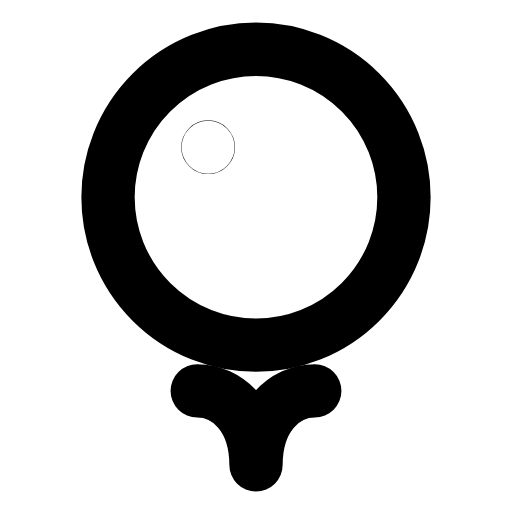
t = 0.00 s
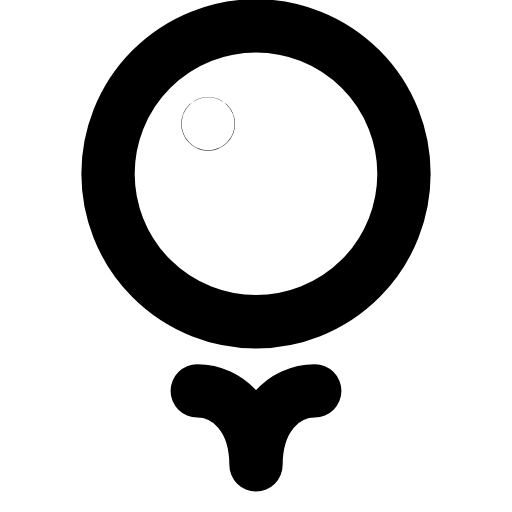
t = 0.25 s
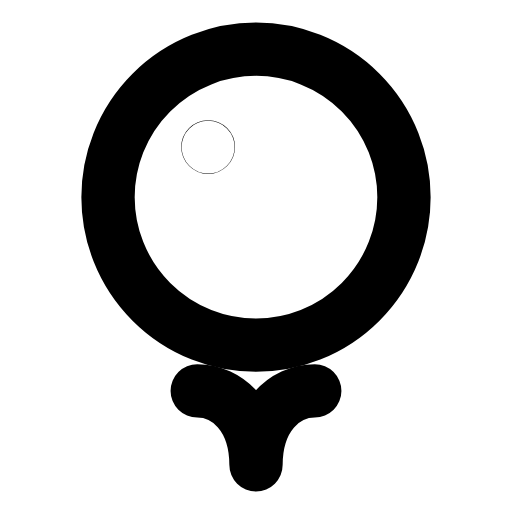
t = 0.50 s
t = 0.73 s: frame unchanged from t = 0.00 s, image omitted
t = 0.99 s: frame unchanged from t = 0.00 s, image omitted
t = 1.25 s: frame unchanged from t = 0.00 s, image omitted

The animated SVG that drew these frames (rendered in a browser with its animation timeline set to each time). Animation: 1 SMIL element (animateTransform=1); one cycle of 1.50 s, repeats indefinitely.

<svg xmlns="http://www.w3.org/2000/svg" width="24" height="24" viewBox="0 0 24 24" fill="none"><g transform="translate(-0.24 -0.241) scale(1.02)"><g><animateTransform attributeName="transform" type="translate" values="0 0;0 0;0 -1.3;0 0;0 0;0 0;0 0;0 -1.3;0 0;0 0;0 0" keyTimes="0;0.135;0.2475;0.36;0.45;0.6;0.66;0.735;0.81;0.9;1" dur="1.5s" repeatCount="indefinite" calcMode="spline" keySplines="0.16 1 0.3 1;0.16 1 0.3 1;0.16 1 0.3 1;0.16 1 0.3 1;0.16 1 0.3 1;0.16 1 0.3 1;0.16 1 0.3 1;0.16 1 0.3 1;0.16 1 0.3 1;0.16 1 0.3 1"/><circle stroke="currentColor" stroke-width="2.451" stroke-linecap="round" stroke-linejoin="round" fill="none" cx="12" cy="9.3" r="6.8"></circle><circle stroke="currentColor" stroke-width="2.451" stroke-linecap="round" stroke-linejoin="round" fill="none" cx="9.8" cy="7" r="0.01"></circle></g><path stroke="currentColor" stroke-width="2.451" stroke-linecap="round" stroke-linejoin="round" fill="none" d="M9.3 18.2C10.7 18.2 12 19.4 12 21.6C12 19.4 13.3 18.2 14.7 18.2"></path></g></svg>
